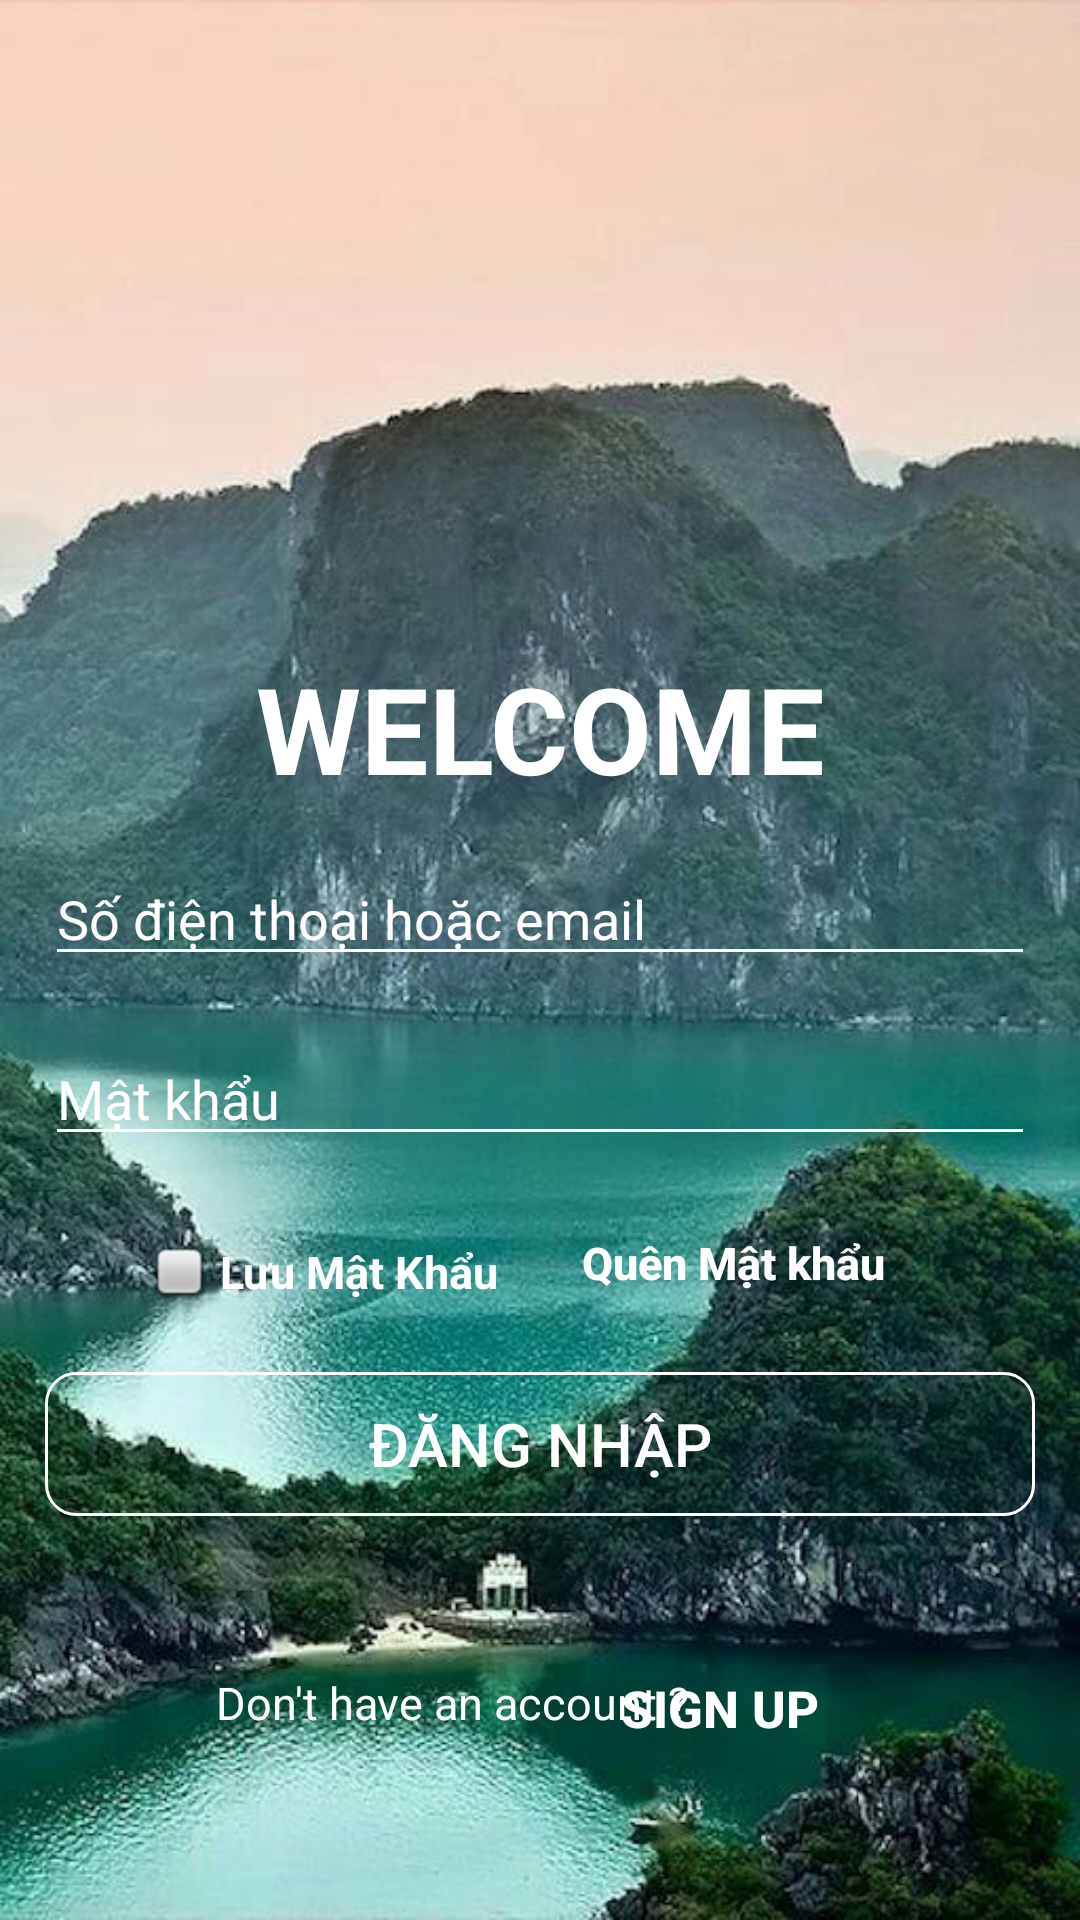

Produce the Android XML layout that renders to this screen, including the resource entries it uses.
<!-- AndroidManifest.xml: application theme Theme.HandTravel -->
<!-- res/layout/activity_loginn.xml -->
<?xml version="1.0" encoding="utf-8"?>
<androidx.constraintlayout.widget.ConstraintLayout xmlns:android="http://schemas.android.com/apk/res/android"
    xmlns:app="http://schemas.android.com/apk/res-auto"
    xmlns:tools="http://schemas.android.com/tools"
    android:layout_width="match_parent"
    android:layout_height="match_parent"
    android:background="@drawable/background">


    <TextView
        android:id="@+id/wellcome"
        android:layout_width="0dp"
        android:layout_height="wrap_content"
        android:layout_marginStart="60dp"
        android:layout_marginTop="216dp"
        android:layout_marginEnd="60dp"
        android:gravity="center"
        android:text="WELCOME"
        android:textColor="@color/white"
        android:textSize="40sp"
        android:textStyle="bold"
        app:layout_constraintEnd_toEndOf="parent"
        app:layout_constraintHorizontal_bias="0.0"
        app:layout_constraintStart_toStartOf="parent"
        app:layout_constraintTop_toTopOf="parent" />

    <EditText
        android:id="@+id/login"
        android:layout_width="match_parent"
        android:layout_height="wrap_content"
        android:layout_marginStart="15dp"
        android:layout_marginTop="68dp"
        android:layout_marginEnd="15dp"
        android:backgroundTint="@color/white"
        android:hint="Số điện thoại hoặc email"
        android:inputType="textPersonName"
        android:textColorHint="@color/white"
        android:textColor="@color/white"
        app:layout_constraintEnd_toEndOf="parent"
        app:layout_constraintHorizontal_bias="0.0"
        app:layout_constraintStart_toStartOf="parent"
        app:layout_constraintTop_toTopOf="@+id/wellcome" />

    <EditText

        android:id="@+id/password"
        android:layout_width="match_parent"
        android:layout_height="0dp"
        android:layout_marginStart="15dp"
        android:layout_marginTop="60dp"
        android:layout_marginEnd="15dp"
        android:backgroundTint="@color/white"
        android:ems="10"
        android:textColor="@color/white"
        android:hint="Mật khẩu"
        android:inputType="textPassword"

        android:textColorHint="@color/white"
        app:layout_constraintEnd_toEndOf="parent"
        app:layout_constraintHorizontal_bias="0.497"

        app:layout_constraintStart_toStartOf="parent"
        app:layout_constraintTop_toTopOf="@+id/login" />

    <CheckBox
        android:id="@+id/remember"
        android:layout_width="139dp"
        android:layout_height="37dp"
        android:layout_marginStart="50dp"
        android:layout_marginTop="20dp"
        android:button="@android:drawable/checkbox_off_background"
        android:text=" Lưu Mật Khẩu"
        android:textColor="@color/white"
        android:textSize="15sp"
        android:textStyle="bold"
        app:layout_constraintStart_toStartOf="parent"
        app:layout_constraintTop_toBottomOf="@+id/password" />

    <Button
        android:id="@+id/forgot"
        android:layout_width="131dp"
        android:layout_height="31dp"
        android:layout_marginStart="168dp"
        android:layout_marginTop="20dp"
        android:layout_marginEnd="50dp"
        android:background="?android:selectableItemBackground"
        android:text="Quên Mật khẩu"
        android:textAllCaps="false"
        android:textColor="@color/white"
        android:textSize="15sp"
        android:textStyle="bold"
        app:layout_constraintEnd_toEndOf="parent"
        app:layout_constraintHorizontal_bias="1.0"
        app:layout_constraintStart_toStartOf="@+id/remember"
        app:layout_constraintTop_toBottomOf="@+id/password" />


    <Button
        android:id="@+id/btnlogin"
        android:layout_width="match_parent"
        android:layout_height="0dp"
        android:layout_marginStart="15dp"
        android:layout_marginTop="52dp"
        android:layout_marginEnd="15dp"
        android:background="@drawable/secondary_button_background"
        android:text="Đăng nhập"

        android:textColor="@color/white"
        android:textSize="20sp"
        app:layout_constraintEnd_toEndOf="parent"
        app:layout_constraintHorizontal_bias="1.0"
        app:layout_constraintStart_toStartOf="parent"

        app:layout_constraintTop_toTopOf="@+id/remember" />

    <TextView
        android:id="@+id/textView3"
        android:layout_width="wrap_content"
        android:layout_height="wrap_content"
        android:layout_marginStart="72dp"
        android:layout_marginTop="52dp"
        android:text="Don't have an account ?"
        android:textColor="@color/white"
        android:textSize="15sp"
        app:layout_constraintStart_toStartOf="parent"
        app:layout_constraintTop_toBottomOf="@+id/btnlogin" />

    <Button
        android:id="@+id/register"
        android:layout_width="wrap_content"
        android:layout_height="wrap_content"
        android:layout_marginTop="40dp"
        android:layout_marginEnd="76dp"
        android:background="@drawable/button"
        android:text="Sign Up"
        android:textColor="@color/white"
        android:textSize="17sp"
        android:textStyle="bold"
        app:layout_constraintEnd_toEndOf="parent"
        app:layout_constraintTop_toBottomOf="@+id/btnlogin" />


</androidx.constraintlayout.widget.ConstraintLayout>
<!-- resources referenced by this layout -->
<resources>
  <!-- drawable background: jpg bitmap (drawable, 73610 bytes) -->
  <!-- drawable button (drawable) -->
  <?xml version="1.0" encoding="utf-8"?>
  <shape xmlns:android="http://schemas.android.com/apk/res/android"
      android:shape="rectangle">
      <solid android:color="#00FFFFFF" />
      <corners android:radius="10dp" />
      <stroke
          android:width="1dp"
          android:color="#00FFFFFF" />
  </shape>
  <!-- drawable secondary_button_background (drawable) -->
  <?xml version="1.0" encoding="utf-8"?>
  <shape xmlns:android="http://schemas.android.com/apk/res/android"
      android:shape="rectangle">
      <solid android:color="#00FFFFFF" />
      <corners android:radius="10dp" />
      <stroke
          android:width="1dp"
          android:color="@color/white" />
  </shape>
  <style name="Theme.HandTravel" parent="Theme.AppCompat.DayNight.NoActionBar">
          
          <item name="colorPrimary">@color/purple_500</item>
          <item name="colorPrimaryVariant">@color/black </item>
  
  
          <item name="colorOnPrimary">@color/white</item>
          
          <item name="colorSecondary">@color/teal_200</item>
          <item name="colorSecondaryVariant">@color/teal_700</item>
          <item name="colorOnSecondary">@color/black</item>
          
          <item name="android:statusBarColor" tools:targetApi="l">?attr/colorPrimaryVariant</item>
          
      </style>
  <!-- not gathered from this repository: default colours our renderer supplied (Android Studio template values) -->
  <color name="purple_500">#FF6200EE</color>
  <color name="teal_200">#FF03DAC5</color>
  <color name="teal_700">#FF018786</color>
  <color name="black">#FF000000</color>
  <color name="white">#FFFFFFFF</color>
</resources>
